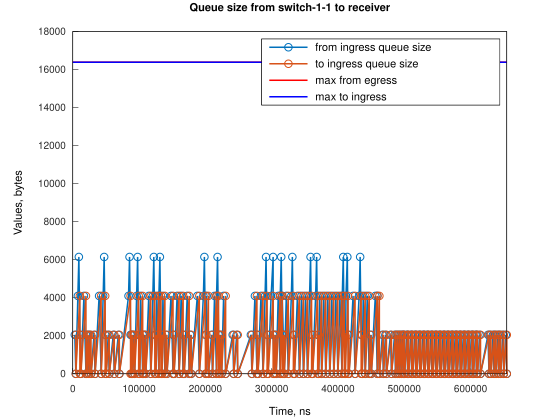

Values plotted in this chart, from the file beside it:
Time, from_ingress_queue_size, to_ingress_queue_size
3052, 2048, nan
4578, 0, 0
7632, 4096, 0
9158, 6144, 0
10684, 2048, 4096
10687, 2048, 0
12210, 0, 2048
12212, 0, 0
16795, 4096, 0
19847, 2048, 0
21372, 0, 2048
21374, 0, 0
22897, 2048, 0
24423, 0, 2048
24424, 0, 0
25950, 2048, 0
27476, 0, 2048
27478, 0, 0
32061, 2048, 0
33587, 0, 2048
33588, 0, 0
39698, 4096, 0
42750, 0, 0
45800, 4096, 0
47327, 6144, 0
48852, 2048, 4096
48854, 2048, 0
50378, 0, 2048
50381, 0, 0
53434, 2048, 0
54960, 0, 0
61072, 2048, 0
62598, 0, 2048
62600, 0, 0
68706, 2048, 0
70232, 0, 2048
70234, 0, 0
84070, 4096, 0
85597, 6144, 0
87122, 2048, 4096
87123, 2048, 0
88648, 0, 0
88655, 2048, 0
90181, 0, 2048
90183, 0, 0
91708, 2048, 0
93234, 0, 2048
93236, 0, 0
96284, 4096, 0
97810, 6144, 0
99336, 2048, 4096
99337, 2048, 0
100862, 0, 2048
100863, 0, 0
102389, 4096, 0
105441, 0, 4096
105442, 2048, 4096
105444, 2048, 0
106967, 0, 2048
106968, 0, 0
... 332 more rows
